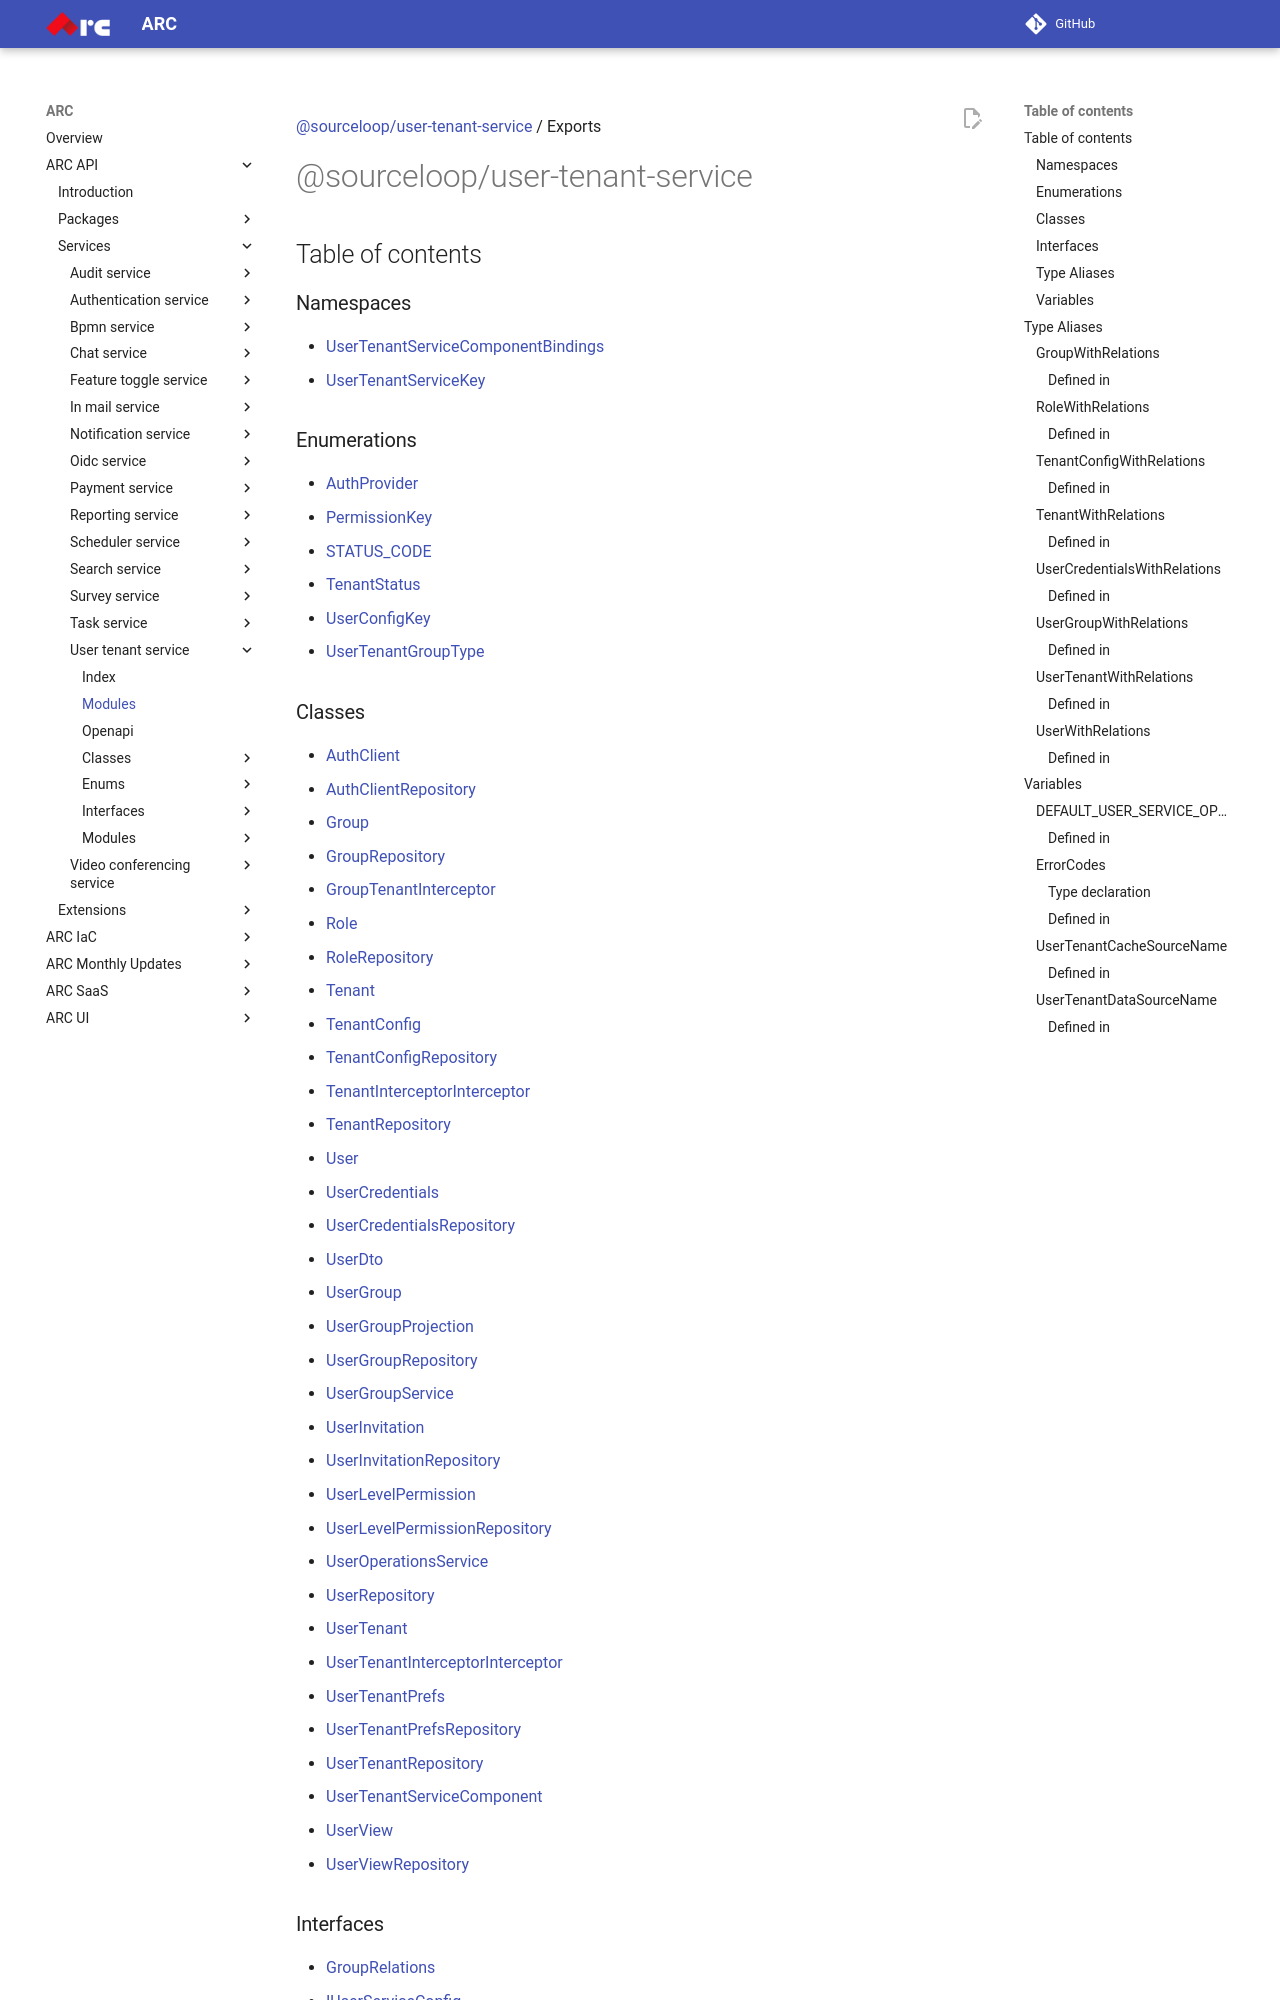

repository: sourcefuse/arc-docs · page: arc-api-docs/services/user-tenant-service/modules/index.html · generator: mkdocs

[@sourceloop/user-tenant-service](README.md) / Exports

# @sourceloop/user-tenant-service

## Table of contents

### Namespaces

- [UserTenantServiceComponentBindings](modules/UserTenantServiceComponentBindings.md)
- [UserTenantServiceKey](modules/UserTenantServiceKey.md)

### Enumerations

- [AuthProvider](enums/AuthProvider.md)
- [PermissionKey](enums/PermissionKey.md)
- [STATUS\_CODE](enums/STATUS_CODE.md)
- [TenantStatus](enums/TenantStatus.md)
- [UserConfigKey](enums/UserConfigKey.md)
- [UserTenantGroupType](enums/UserTenantGroupType.md)

### Classes

- [AuthClient](classes/AuthClient.md)
- [AuthClientRepository](classes/AuthClientRepository.md)
- [Group](classes/Group.md)
- [GroupRepository](classes/GroupRepository.md)
- [GroupTenantInterceptor](classes/GroupTenantInterceptor.md)
- [Role](classes/Role.md)
- [RoleRepository](classes/RoleRepository.md)
- [Tenant](classes/Tenant.md)
- [TenantConfig](classes/TenantConfig.md)
- [TenantConfigRepository](classes/TenantConfigRepository.md)
- [TenantInterceptorInterceptor](classes/TenantInterceptorInterceptor.md)
- [TenantRepository](classes/TenantRepository.md)
- [User](classes/User.md)
- [UserCredentials](classes/UserCredentials.md)
- [UserCredentialsRepository](classes/UserCredentialsRepository.md)
- [UserDto](classes/UserDto.md)
- [UserGroup](classes/UserGroup.md)
- [UserGroupProjection](classes/UserGroupProjection.md)
- [UserGroupRepository](classes/UserGroupRepository.md)
- [UserGroupService](classes/UserGroupService.md)
- [UserInvitation](classes/UserInvitation.md)
- [UserInvitationRepository](classes/UserInvitationRepository.md)
- [UserLevelPermission](classes/UserLevelPermission.md)
- [UserLevelPermissionRepository](classes/UserLevelPermissionRepository.md)
- [UserOperationsService](classes/UserOperationsService.md)
- [UserRepository](classes/UserRepository.md)
- [UserTenant](classes/UserTenant.md)
- [UserTenantInterceptorInterceptor](classes/UserTenantInterceptorInterceptor.md)
- [UserTenantPrefs](classes/UserTenantPrefs.md)
- [UserTenantPrefsRepository](classes/UserTenantPrefsRepository.md)
- [UserTenantRepository](classes/UserTenantRepository.md)
- [UserTenantServiceComponent](classes/UserTenantServiceComponent.md)
- [UserView](classes/UserView.md)
- [UserViewRepository](classes/UserViewRepository.md)
